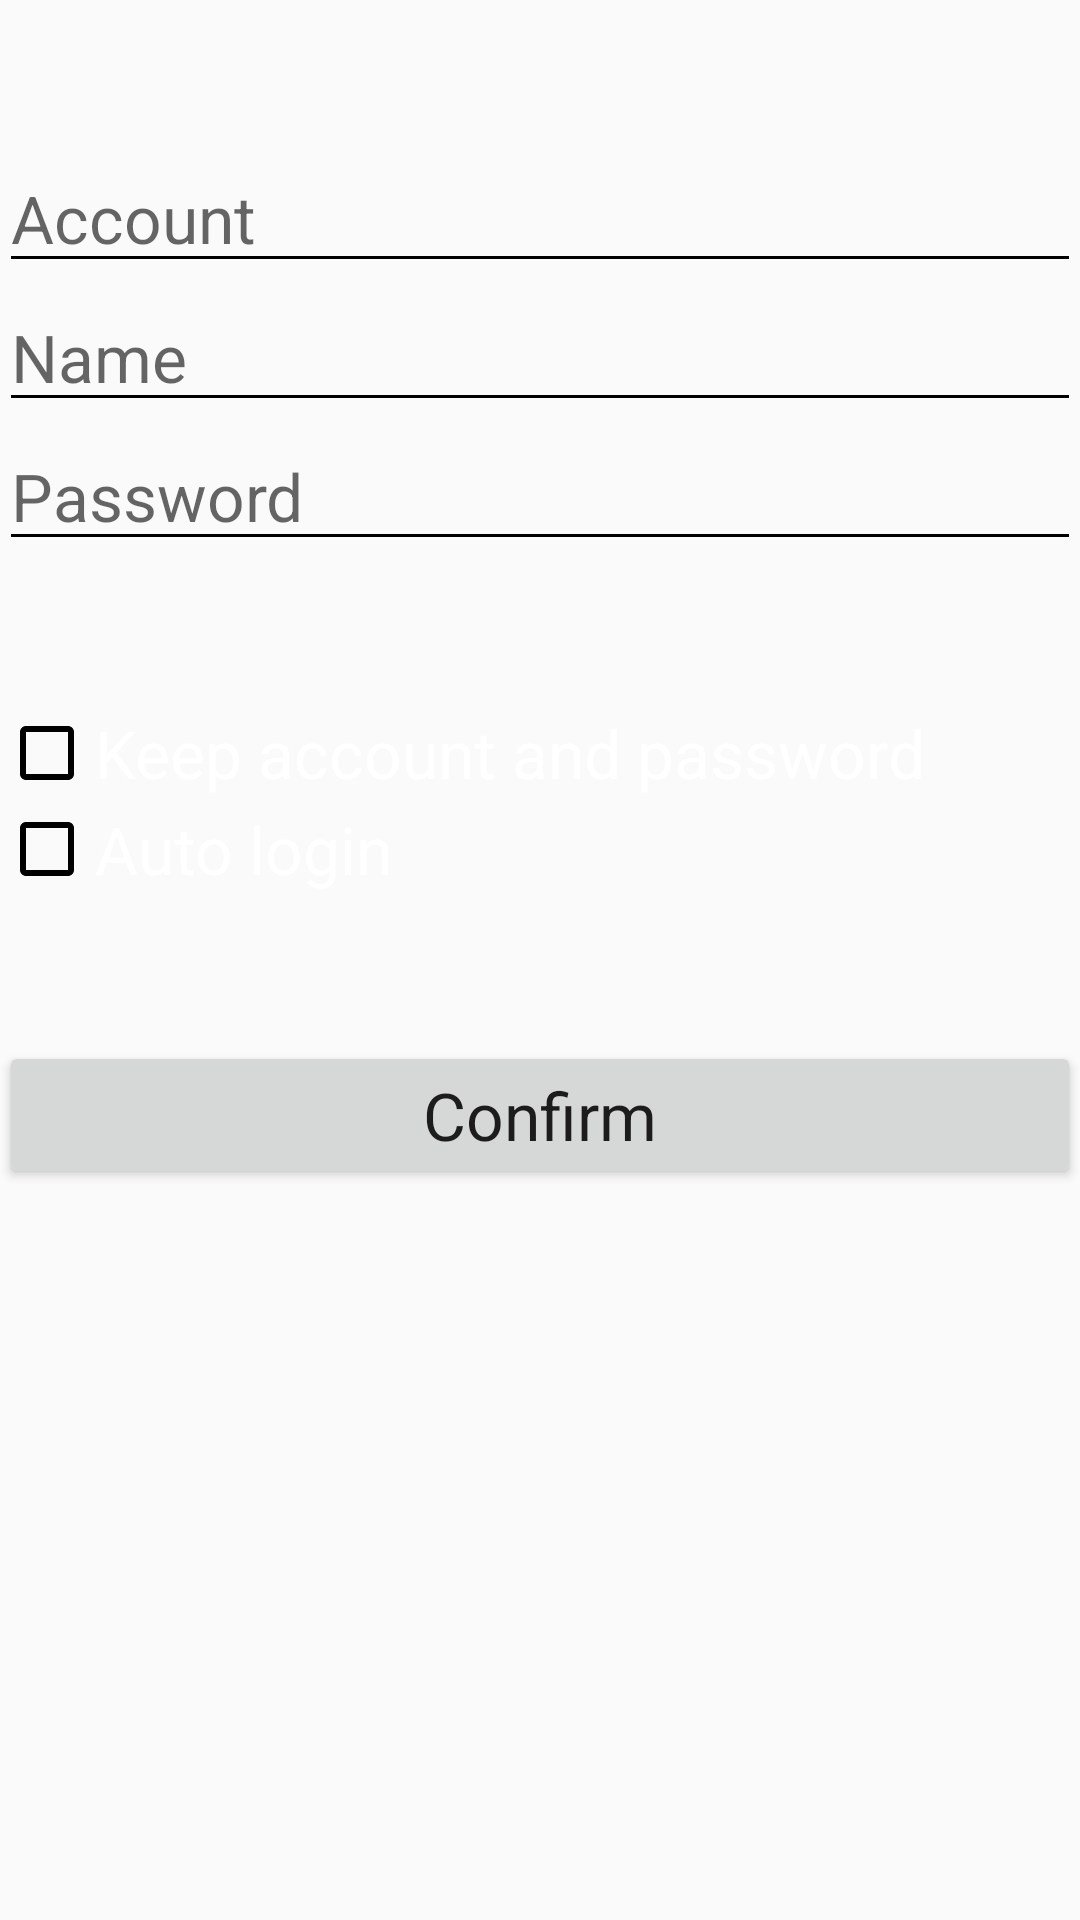

The Android layout XML behind this screen, and the referenced resources:
<!-- AndroidManifest.xml: application theme Theme.AppCompat.Light -->
<!-- res/layout/login.xml -->
<?xml version="1.0" encoding="utf-8"?>
<LinearLayout xmlns:android="http://schemas.android.com/apk/res/android"
    android:orientation="vertical" android:layout_width="match_parent"
    android:layout_height="match_parent"
    android:paddingLeft="@dimen/activity_horizontal_margin"
    android:paddingRight="@dimen/activity_horizontal_margin"
    android:background="@drawable/gradient_3">

    <LinearLayout
        android:orientation="horizontal"
        android:layout_width="match_parent"
        android:layout_height="wrap_content">

        <Button
            android:layout_width="match_parent"
            android:layout_height="wrap_content"
            android:text="@string/macauto_confirm"
            android:id="@+id/btnTop"
            android:visibility="invisible"/>
    </LinearLayout>

    <EditText
        android:layout_width="match_parent"
        android:layout_height="wrap_content"
        android:inputType="textPersonName"
        android:ems="10"
        android:textAppearance="?android:attr/textAppearanceLarge"
        android:id="@+id/accountInput"
        android:hint="@string/macauto_login_account"
        android:theme="@style/MyTheme"
        />

    <EditText
        android:layout_width="match_parent"
        android:layout_height="wrap_content"
        android:inputType="textPersonName"
        android:ems="10"
        android:textAppearance="?android:attr/textAppearanceLarge"
        android:id="@+id/nameInput"
        android:theme="@style/MyTheme"
        android:hint="@string/macauto_login_name"/>

    <EditText
        android:layout_width="match_parent"
        android:layout_height="wrap_content"
        android:inputType="textPassword"
        android:ems="10"
        android:textAppearance="?android:attr/textAppearanceLarge"
        android:id="@+id/passwordInput"
        android:theme="@style/MyTheme"
        android:hint="@string/macauto_login_password"/>

    <LinearLayout
        android:orientation="horizontal"
        android:layout_width="match_parent"
        android:layout_height="wrap_content">

        <Button
            android:layout_width="match_parent"
            android:layout_height="wrap_content"
            android:text="@string/macauto_confirm"
            android:id="@+id/btnBottom"
            android:visibility="invisible"/>
    </LinearLayout>

    <CheckBox
        android:layout_width="match_parent"
        android:layout_height="wrap_content"
        android:textAppearance="?android:attr/textAppearanceLarge"
        android:text="@string/macauto_login_keep_account_password"
        android:id="@+id/checkBoxKeep"
        android:checked="false"
        android:theme="@style/MyTheme"
        android:textColor="@color/menuTextWhite"
         />

    <CheckBox
        android:layout_width="match_parent"
        android:layout_height="wrap_content"
        android:textAppearance="?android:attr/textAppearanceLarge"
        android:text="@string/macauto_login_autologin"
        android:id="@+id/checkBoxAutoLogin"
        android:checked="false"
        android:theme="@style/MyTheme"
        android:textColor="@color/menuTextWhite"
        />


    <LinearLayout
        android:orientation="horizontal"
        android:layout_width="match_parent"
        android:layout_height="wrap_content">

        <Button
            android:layout_width="match_parent"
            android:layout_height="wrap_content"
            android:text="@string/macauto_confirm"
            android:id="@+id/btnhide"
            android:visibility="invisible"/>
    </LinearLayout>

    <LinearLayout
        android:orientation="horizontal"
        android:layout_width="match_parent"
        android:layout_height="wrap_content"
        android:layout_gravity="center_horizontal">

        <Button
            android:layout_width="match_parent"
            android:layout_height="wrap_content"
            android:text="@string/macauto_confirm"
            android:id="@+id/btnLoginConfirm"
            android:textAppearance="?android:attr/textAppearanceLarge"
            android:layout_weight="1" />

        
    </LinearLayout>


</LinearLayout>
<!-- resources referenced by this layout -->
<resources>
  <color name="menuTextWhite">#FFFFFF</color>
  <string name="macauto_clear">Clear</string>
  <string name="macauto_confirm">Confirm</string>
  <string name="macauto_login_account">Account</string>
  <string name="macauto_login_autologin">Auto login</string>
  <string name="macauto_login_keep_account_password">Keep account and password</string>
  <string name="macauto_login_name">Name</string>
  <string name="macauto_login_password">Password</string>
  <style name="MyTheme" parent="Theme.AppCompat.DayNight">
          <item name="colorControlNormal">@color/black</item>
          <item name="colorControlActivated">@color/colorAccent</item>
          <item name="colorControlHighlight">@color/colorAccent</item>
      </style>
  <color name="black">#000000</color>
  <color name="colorAccent">#FF4081</color>
</resources>
